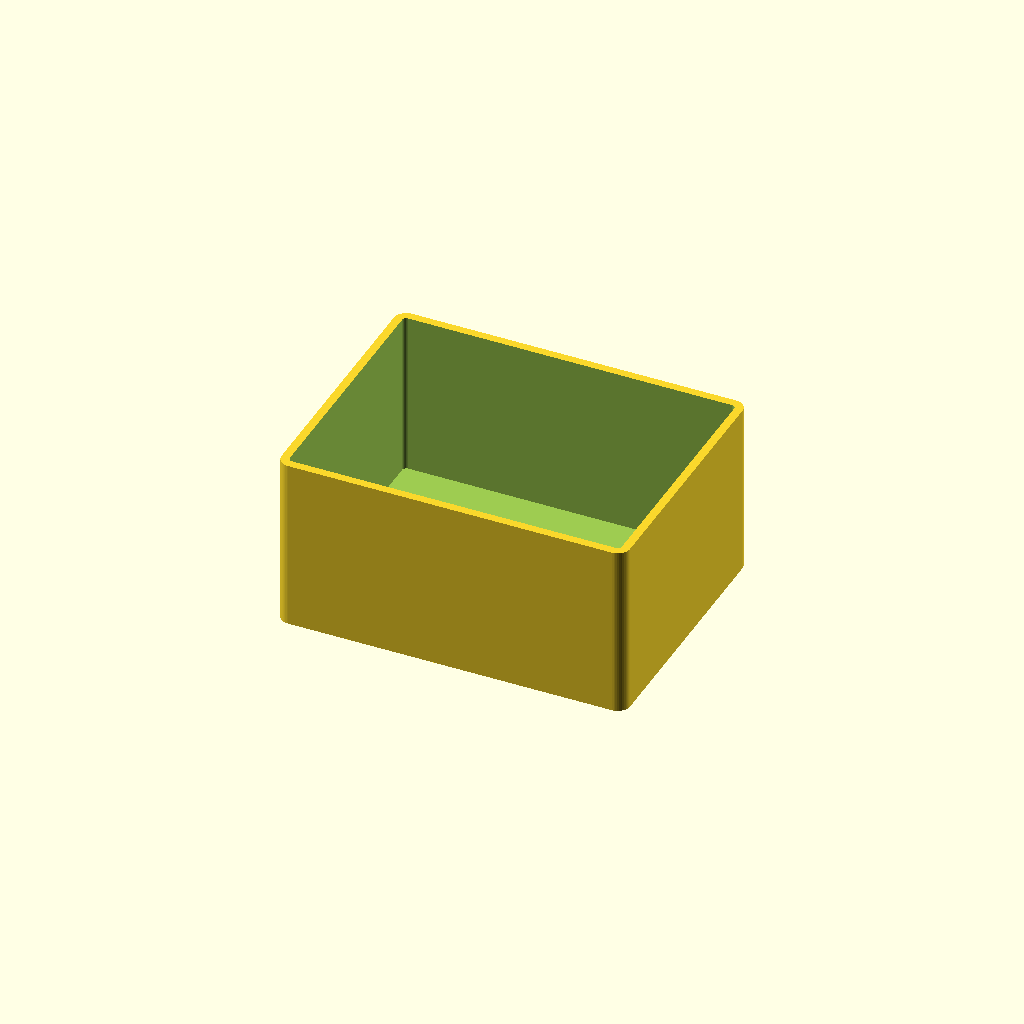
Cell 1 — every parameter at its default value.
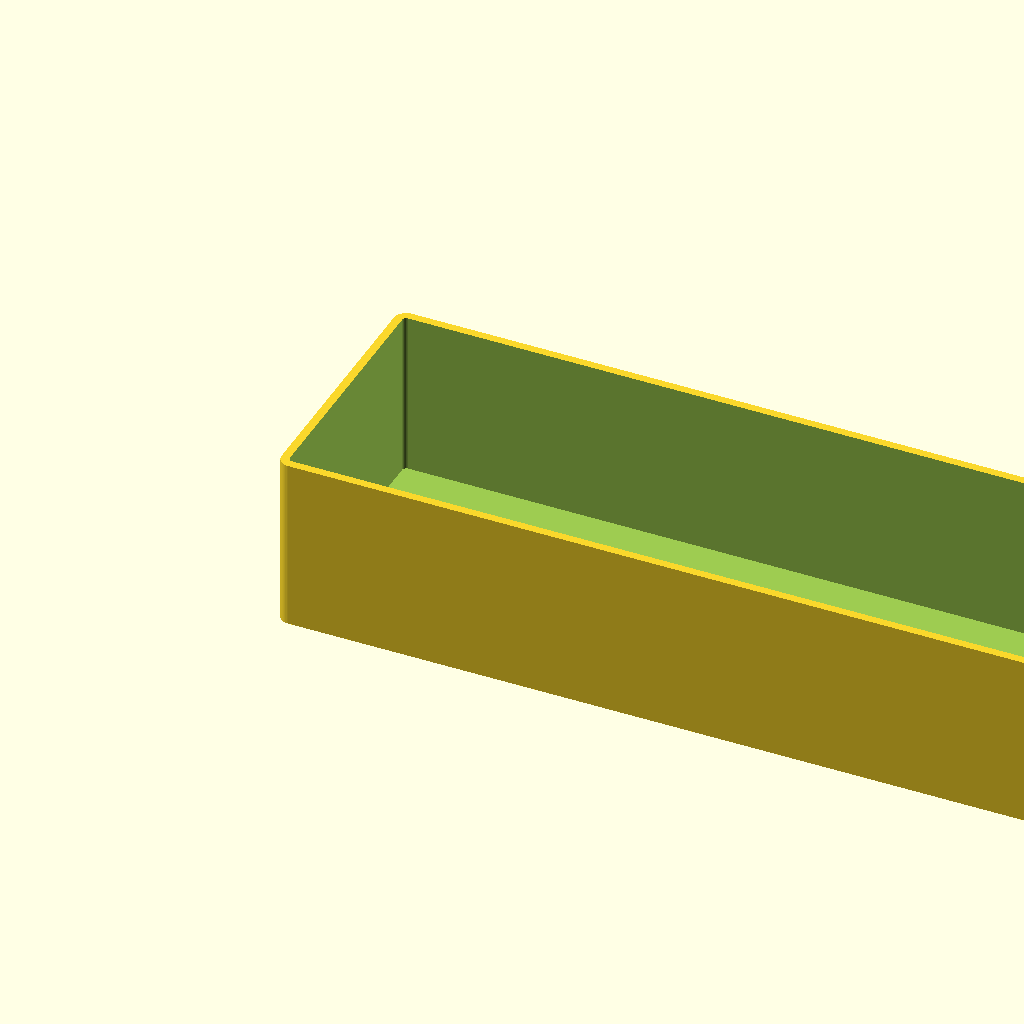
Cell 2: the same model with width = 300.
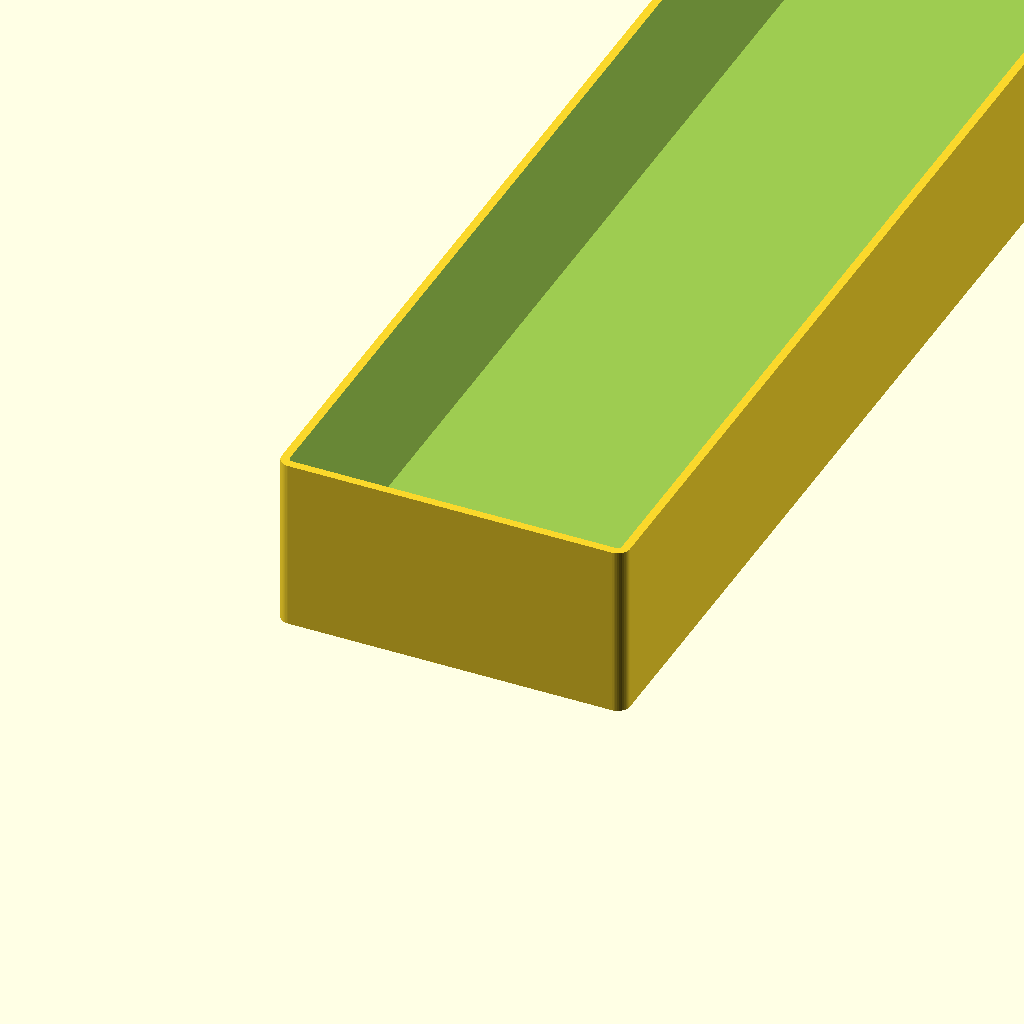
Cell 3: depth = 300 (everything else at default).
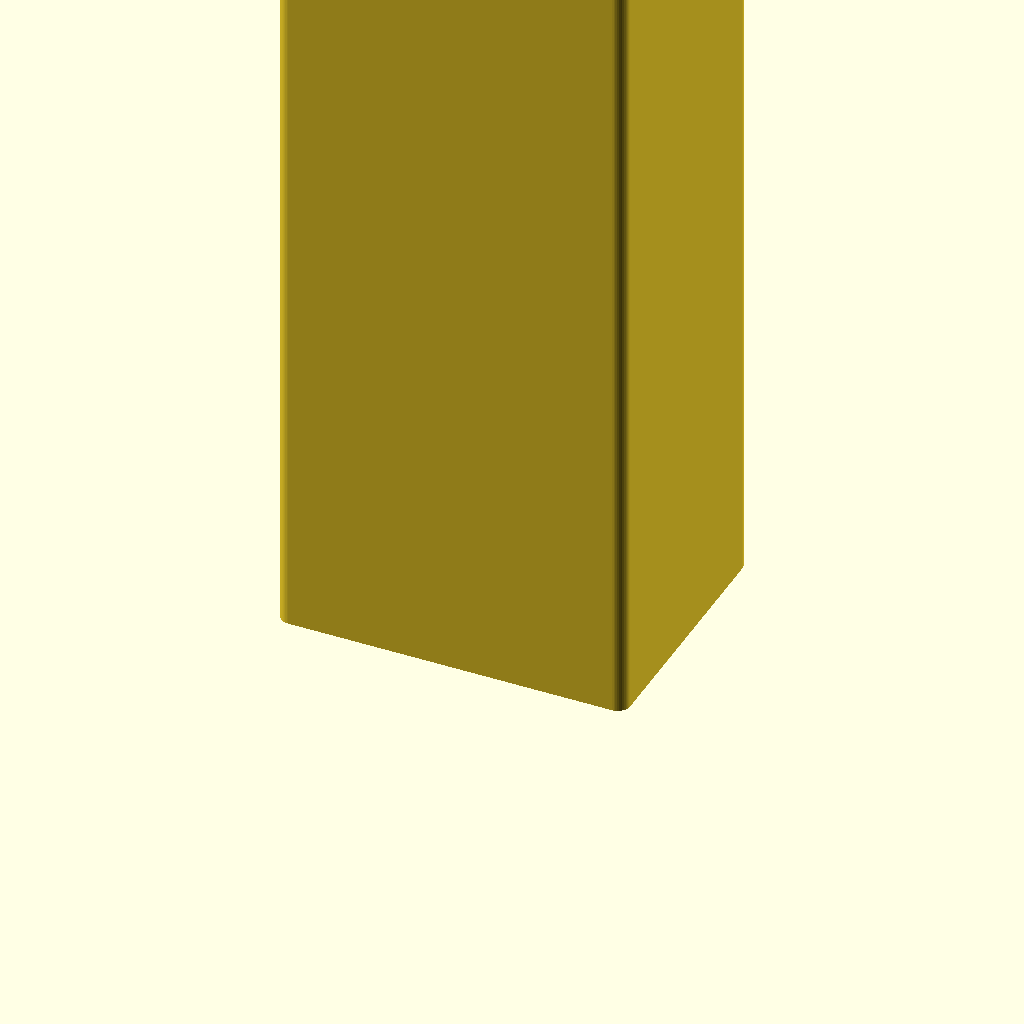
Cell 4: height = 300 (everything else at default).
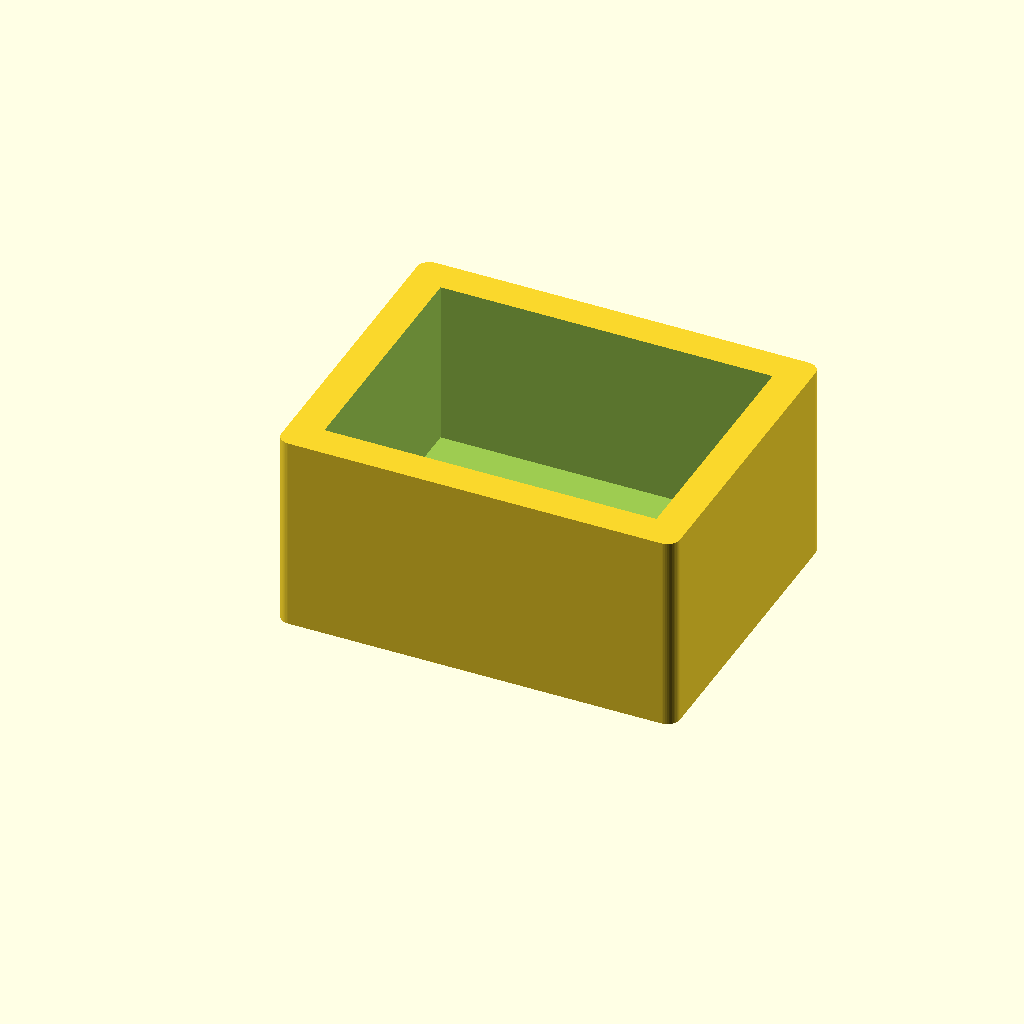
Cell 5 — wall_thickness set to 8, the other parameters unchanged.
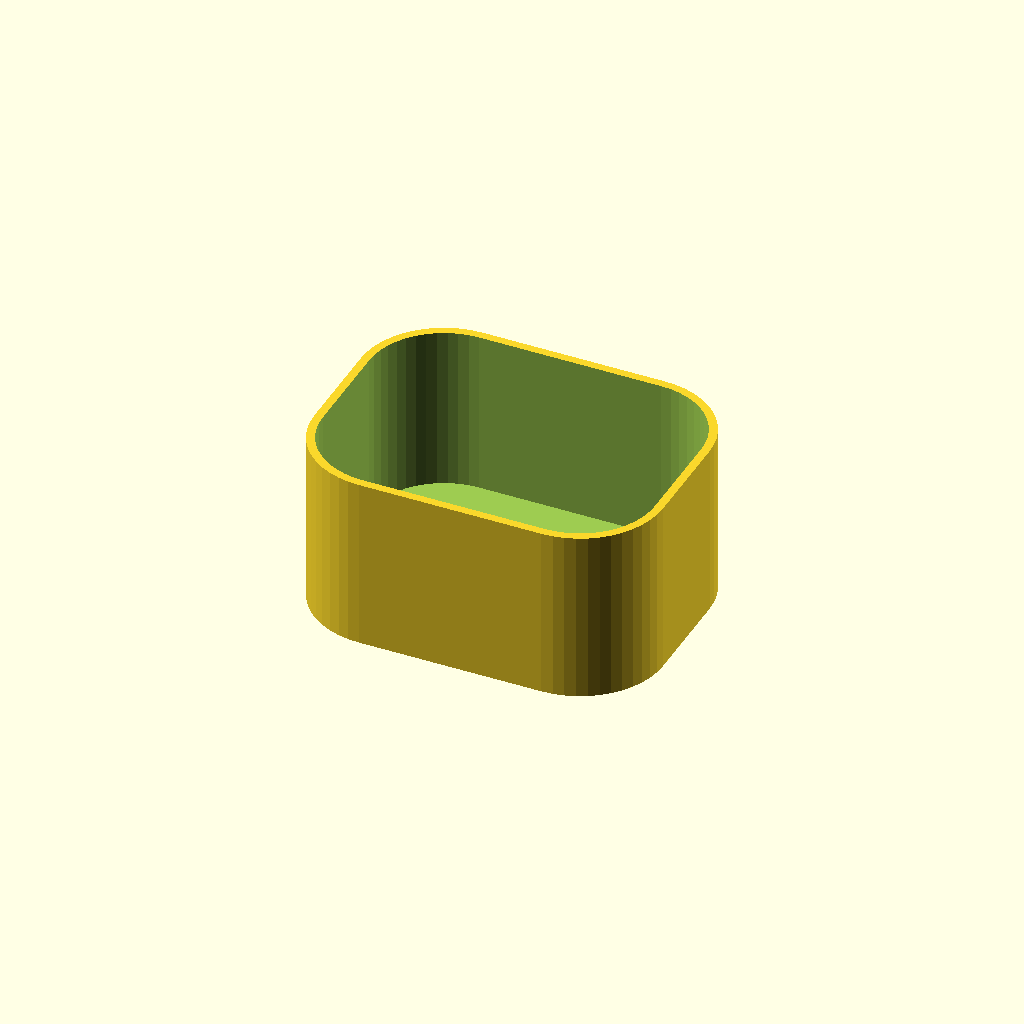
Cell 6: corner_radius = 20 (everything else at default).
All cells are drawn from one camera (rotation 55°, 0°, 25°, orthographic, colour scheme Cornfield), so only the parameter changes between them.
The OpenSCAD source (src/scad_templates/box.scad):
// Parametric Box Generator
// A configurable rectangular box with optional lid recess and rounded corners.

/* [Dimensions] */
// Inner width (mm)
width = 80;            // [20:300]
// Inner depth (mm)
depth = 60;            // [20:300]
// Inner height (mm)
height = 40;           // [10:300]
// Wall thickness (mm)
wall_thickness = 2;    // [1:0.5:8]

/* [Style] */
// Corner rounding radius (mm, 0 = sharp)
corner_radius = 3;     // [0:0.5:20]
// Add a solid bottom
closed_bottom = true;

/* [Quality] */
$fn = 48;              // [12:4:120]

module rounded_box(w, d, h, r) {
    if (r <= 0) {
        cube([w, d, h]);
    } else {
        hull() {
            for (x = [r, w - r], y = [r, d - r])
                translate([x, y, 0]) cylinder(h = h, r = r);
        }
    }
}

module box() {
    outer_w = width + 2 * wall_thickness;
    outer_d = depth + 2 * wall_thickness;
    outer_h = height + (closed_bottom ? wall_thickness : 0);
    difference() {
        rounded_box(outer_w, outer_d, outer_h, corner_radius);
        translate([wall_thickness, wall_thickness, closed_bottom ? wall_thickness : -1])
            rounded_box(width, depth, height + 1, max(0, corner_radius - wall_thickness));
    }
}

box();
Parameter table extracted from the source (name, type, default, range or options):
width: number, default 80, range 20 to 300
depth: number, default 60, range 20 to 300
height: number, default 40, range 10 to 300
wall_thickness: number, default 2, range 1 to 8, step 0.5
corner_radius: number, default 3, range 0 to 20, step 0.5
closed_bottom: bool, default true
